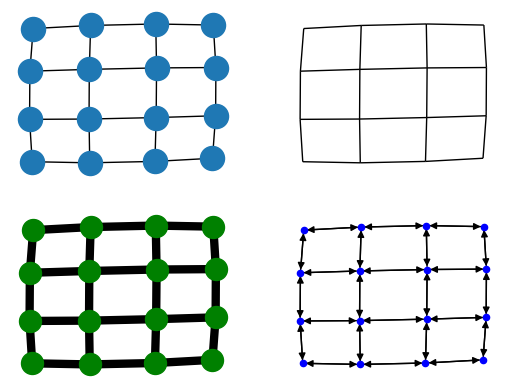

The matplotlib source for this figure:
#!/usr/bin/env python
"""
Draw a graph with matplotlib.
You must have matplotlib for this to work.
"""
__author__ = """Aric Hagberg (hagberg@lanl.gov)"""
#    Copyright (C) 2004-2015
#    Aric Hagberg <hagberg@lanl.gov>
#    Dan Schult <dschult@colgate.edu>
#    Pieter Swart <swart@lanl.gov>
#    All rights reserved.
#    BSD license.

try:
    import matplotlib.pyplot as plt
except:
    raise

import networkx as nx

G=nx.grid_2d_graph(4,4)  #4x4 grid

pos=nx.spring_layout(G,iterations=100)

plt.subplot(221)
nx.draw(G,pos,font_size=8)

plt.subplot(222)
nx.draw(G,pos,node_color='k',node_size=0,with_labels=False)

plt.subplot(223)
nx.draw(G,pos,node_color='g',node_size=250,with_labels=False,width=6)

plt.subplot(224)
H=G.to_directed()
nx.draw(H,pos,node_color='b',node_size=20,with_labels=False)

plt.savefig("four_grids.png")
plt.show()
